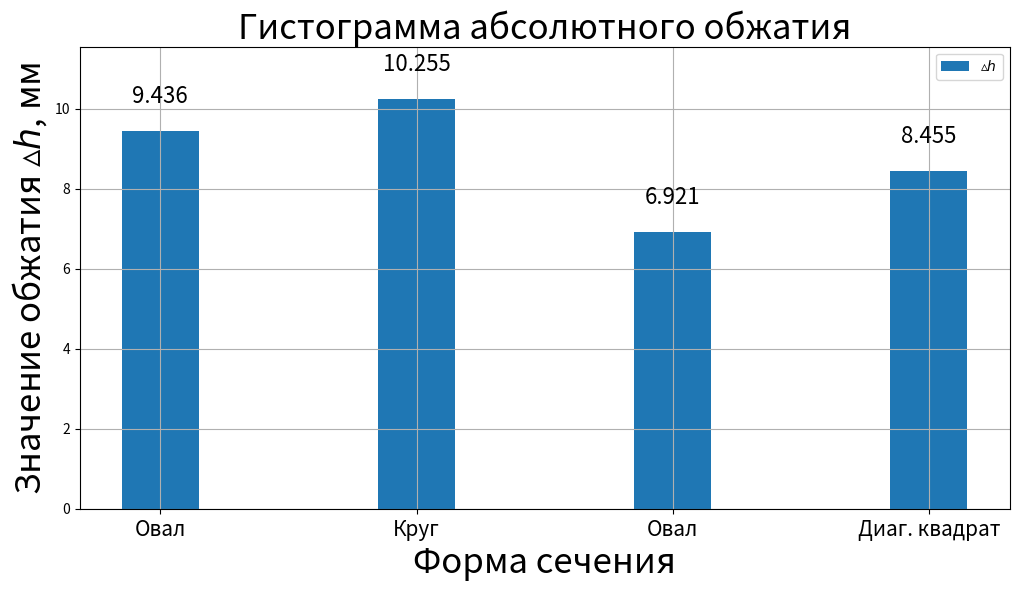

This figure's Python source:
import matplotlib.pyplot as plt
stand = ['Овал','Круг', 'Овал', 'Диаг. квадрат']
fig, ax = plt.subplots()
plt.grid(True)

delta_h = [9.436 , 10.255 , 6.921 , 8.455]
ax.bar(1, 11, width=0.3, color='white')
ax.bar(list(range(1, 5)), delta_h, width=0.3, label='$\\vartriangle h$')
fig.set_figwidth(12)    #  ширина Figure
fig.set_figheight(6)    #  высота Figure
ax.set_title('Гистограмма абсолютного обжатия', fontsize=25)
ax.set_xlabel('Форма сечения', fontsize=25)
ax.set_ylabel('Значение обжатия $\\vartriangle h$, мм', fontsize=25)
#ax.set_facecolor('seashell')

for i, cty in enumerate(delta_h):
    ax.text(i + 1, cty + 0.7, round(cty, 3), horizontalalignment='center', fontsize=16)

plt.xticks(list(range(1, 5)), stand, rotation=0, horizontalalignment='center', fontsize=15)

ax.legend(loc='upper right')

plt.show()